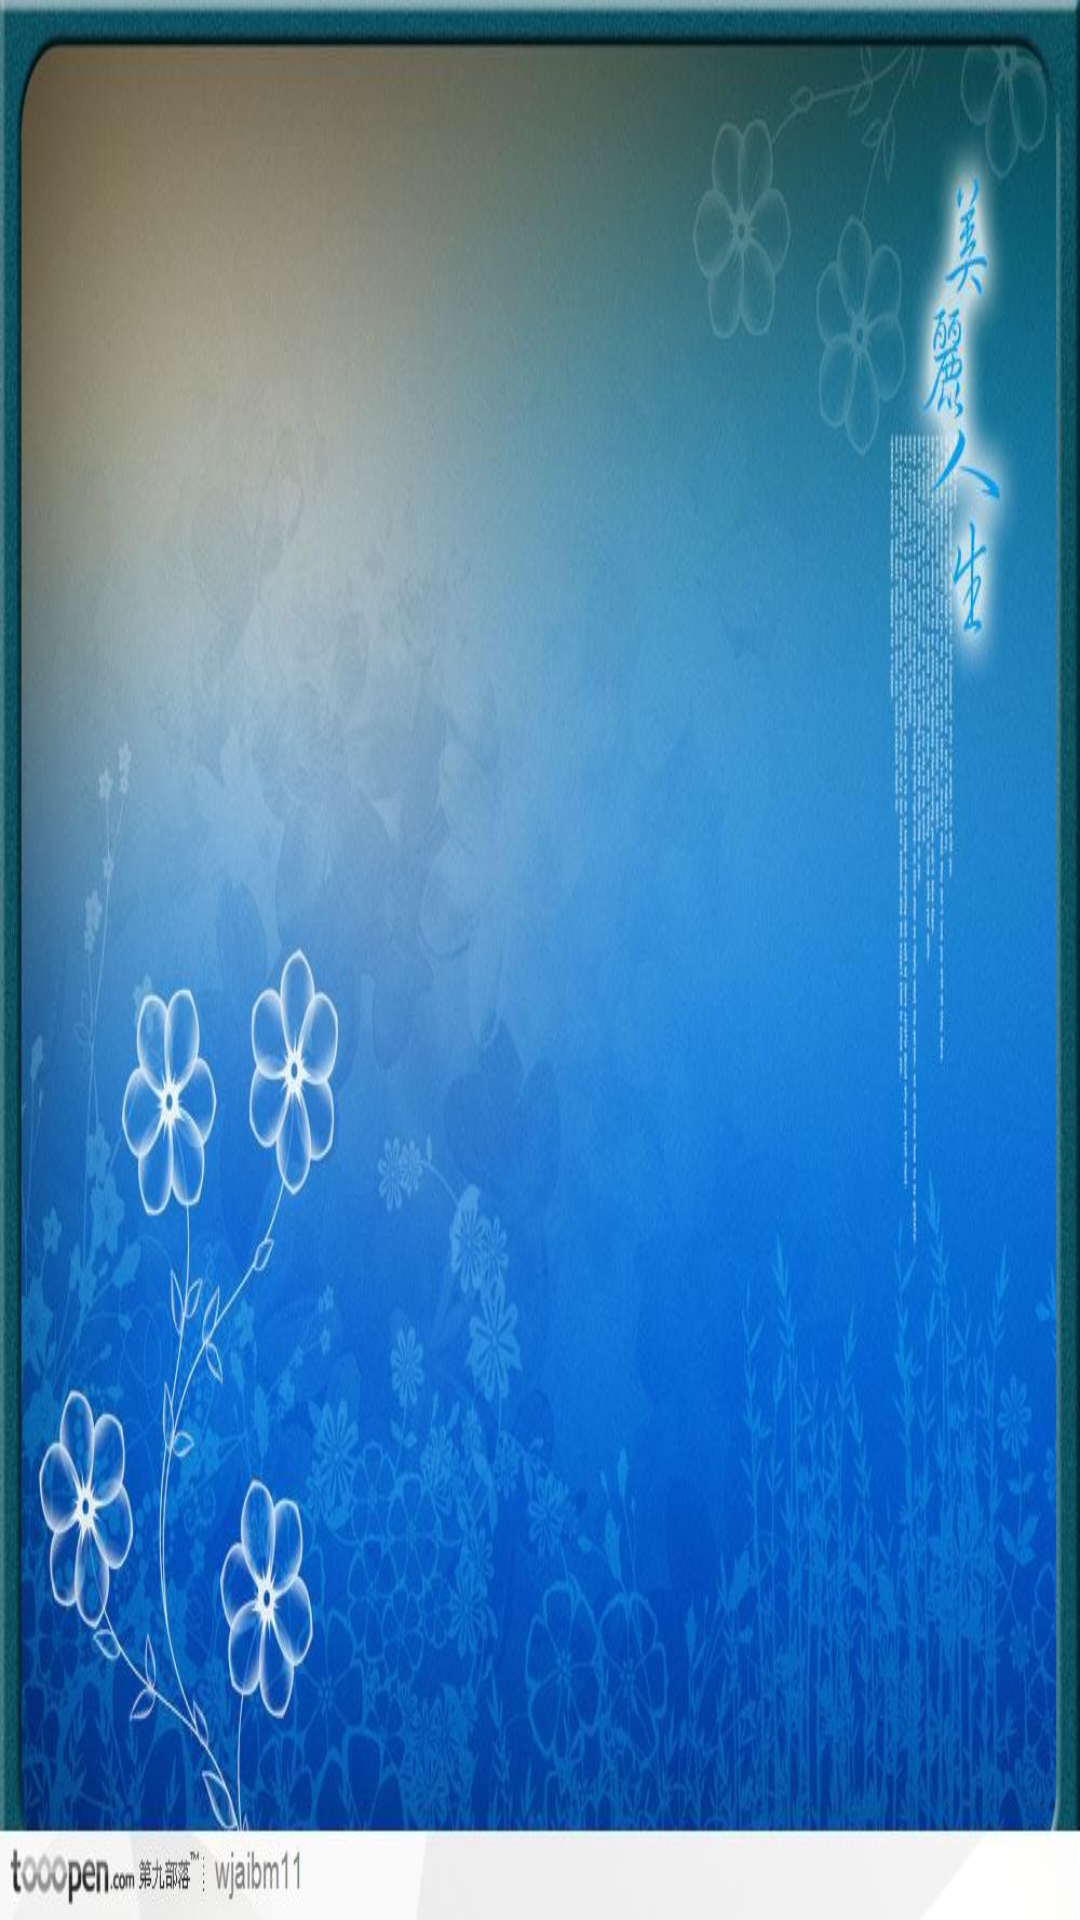

Layout XML and referenced resources for this Android screen:
<!-- AndroidManifest.xml: application theme AppTheme -->
<!-- res/layout/notepad_list_item.xml -->
<?xml version="1.0" encoding="utf-8"?>
<android.support.constraint.ConstraintLayout xmlns:android="http://schemas.android.com/apk/res/android"
	xmlns:app="http://schemas.android.com/apk/res-auto"
	xmlns:tools="http://schemas.android.com/tools"
	android:layout_width="fill_parent"
	android:layout_height="fill_parent"
	android:background="@drawable/fe"
	android:orientation="vertical">

	<TextView
		android:id="@+id/listItem"
		android:layout_width="181dp"
		android:layout_height="33dp"
		android:layout_marginStart="8dp"
		android:layout_marginTop="8dp"
		android:layout_marginEnd="8dp"
		android:layout_marginBottom="588dp"
		android:gravity="left"
		android:paddingTop="3dp"
		android:paddingEnd="10dp"
		android:paddingBottom="3dp"
		android:textSize="20sp"
		app:layout_constraintBottom_toBottomOf="@+id/listItemTime"
		app:layout_constraintEnd_toEndOf="parent"
		app:layout_constraintHorizontal_bias="0.0"
		app:layout_constraintStart_toStartOf="parent"
		app:layout_constraintTop_toTopOf="parent"
		app:layout_constraintVertical_bias="0.0" />

	<TextView
		android:id="@+id/listItemTime"
		android:layout_width="fill_parent"
		android:layout_height="100dp"
		android:layout_marginStart="8dp"
		android:layout_marginTop="8dp"
		android:layout_marginEnd="8dp"
		android:layout_marginBottom="8dp"
		android:gravity="right"
		android:paddingTop="3dp"
		android:paddingEnd="10dp"
		android:paddingBottom="3dp"
		android:textSize="14sp"
		app:layout_constraintBottom_toBottomOf="parent"
		app:layout_constraintEnd_toEndOf="parent"
		app:layout_constraintHorizontal_bias="0.0"
		app:layout_constraintStart_toStartOf="parent"
		app:layout_constraintTop_toTopOf="parent"
		app:layout_constraintVertical_bias="0.0" />

</android.support.constraint.ConstraintLayout>
<!-- resources referenced by this layout -->
<resources>
  <!-- drawable fe: jpg bitmap (drawable, 86046 bytes) -->
  <style parent="Theme.AppCompat.Light.DarkActionBar" name="AppTheme">
      
      <item name="colorPrimary">@color/colorPrimary</item>
      <item name="colorPrimaryDark">@color/colorPrimaryDark</item>
      <item name="windowActionBar">false</item>
      <item name="windowNoTitle">true</item>
      <item name="colorAccent">@color/colorAccent</item>
  </style>
  <!-- not gathered from this repository: default colours our renderer supplied (Android Studio template values) -->
  <color name="colorPrimary">#FF6200EE</color>
  <color name="colorPrimaryDark">#FF3700B3</color>
  <color name="colorAccent">#FF03DAC5</color>
</resources>
